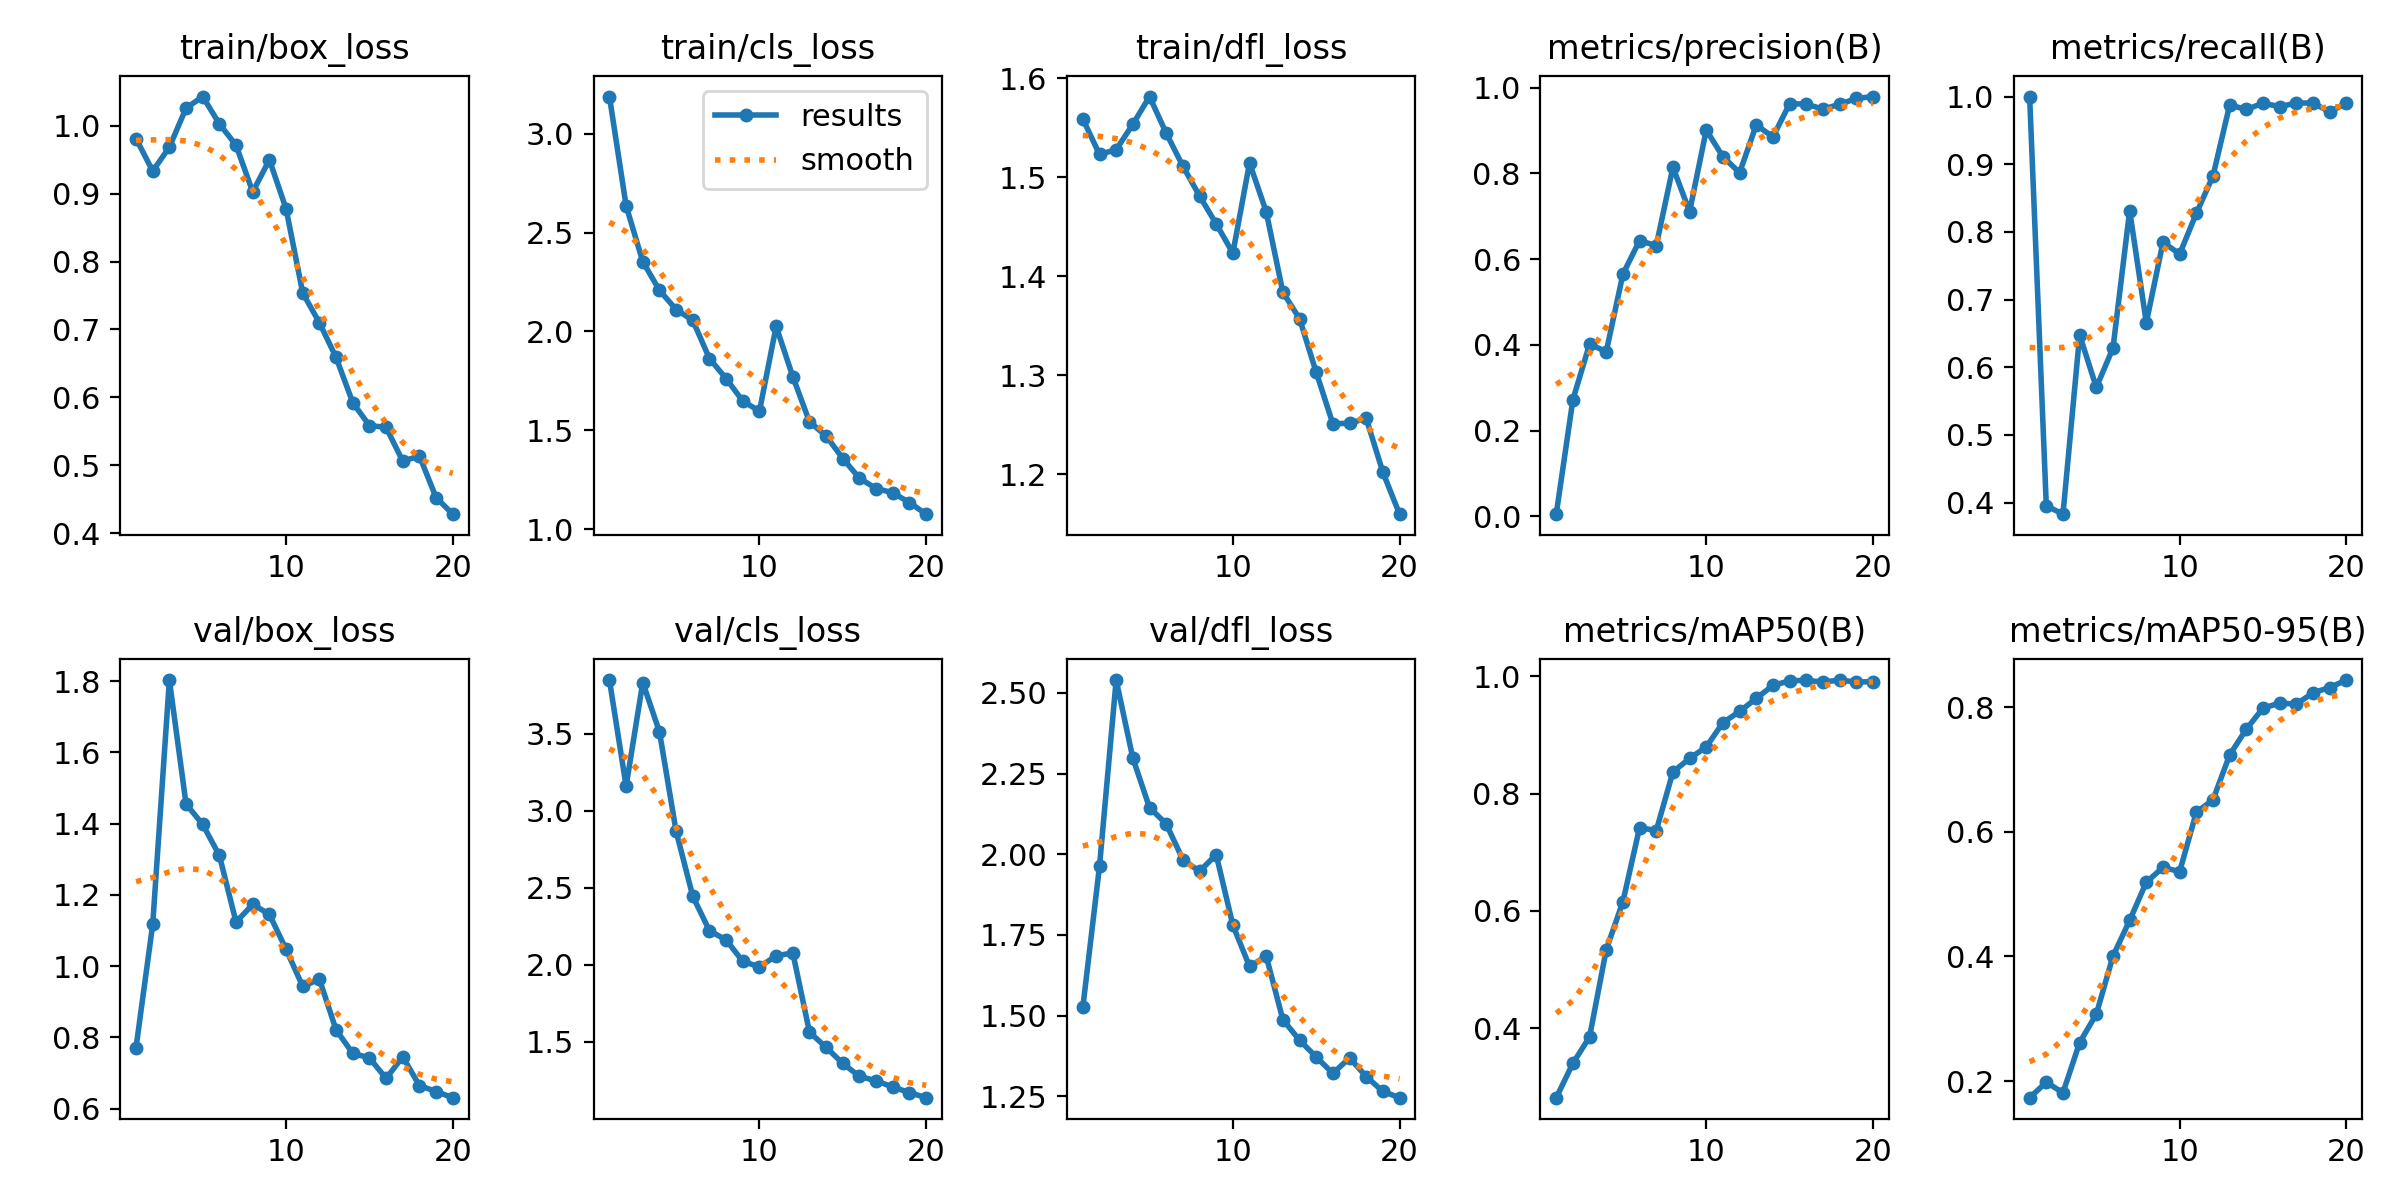

Source data for this figure (header and first rows):
epoch, time, train/box_loss, train/cls_loss, train/dfl_loss, metrics/precision(B), metrics/recall(B), metrics/mAP50(B), metrics/mAP50-95(B), val/box_loss, val/cls_loss, val/dfl_loss, lr/pg0, lr/pg1, lr/pg2
1, 51.87, 0.9814, 3.188, 1.559, 0.00489, 1, 0.2816, 0.1734, 0.7713, 3.85, 1.525, 0.0003608, 0.0003608, 0.0003608
2, 102.4, 0.9334, 2.636, 1.523, 0.272, 0.3954, 0.3401, 0.1982, 1.117, 3.162, 1.963, 0.000695, 0.000695, 0.000695
3, 154, 0.9688, 2.353, 1.528, 0.4016, 0.3829, 0.3852, 0.1812, 1.803, 3.834, 2.54, 0.0009925, 0.0009925, 0.0009925
4, 205, 1.026, 2.208, 1.553, 0.384, 0.6477, 0.534, 0.2618, 1.455, 3.514, 2.298, 0.000946, 0.000946, 0.000946
5, 257.7, 1.043, 2.111, 1.581, 0.5648, 0.5702, 0.6159, 0.3074, 1.398, 2.868, 2.144, 0.000891, 0.000891, 0.000891
6, 315.3, 1.003, 2.056, 1.544, 0.6432, 0.6283, 0.7423, 0.4006, 1.311, 2.445, 2.094, 0.000836, 0.000836, 0.000836
7, 373.1, 0.9715, 1.863, 1.511, 0.6312, 0.8315, 0.737, 0.4578, 1.124, 2.222, 1.983, 0.000781, 0.000781, 0.000781
8, 430.7, 0.9028, 1.762, 1.481, 0.8143, 0.6658, 0.8372, 0.5192, 1.174, 2.162, 1.947, 0.000726, 0.000726, 0.000726
9, 488.7, 0.95, 1.648, 1.453, 0.7107, 0.7848, 0.8601, 0.5429, 1.145, 2.022, 1.999, 0.000671, 0.000671, 0.000671
10, 547.1, 0.878, 1.597, 1.423, 0.901, 0.7673, 0.8798, 0.5362, 1.047, 1.987, 1.78, 0.000616, 0.000616, 0.000616
11, 595.8, 0.7537, 2.026, 1.514, 0.8387, 0.8274, 0.9213, 0.6314, 0.9432, 2.058, 1.652, 0.0005611, 0.0005611, 0.0005611
12, 645.1, 0.71, 1.772, 1.465, 0.8015, 0.8827, 0.9403, 0.6515, 0.9634, 2.078, 1.684, 0.0005061, 0.0005061, 0.0005061
13, 694.3, 0.6589, 1.543, 1.384, 0.9129, 0.9875, 0.9626, 0.7236, 0.8212, 1.563, 1.487, 0.0004511, 0.0004511, 0.0004511
14, 742.5, 0.5922, 1.472, 1.357, 0.8849, 0.9809, 0.9848, 0.7649, 0.7553, 1.463, 1.423, 0.0003961, 0.0003961, 0.0003961
15, 791.8, 0.5584, 1.358, 1.303, 0.9624, 0.9902, 0.9924, 0.7986, 0.7426, 1.359, 1.371, 0.0003411, 0.0003411, 0.0003411
16, 841.1, 0.5557, 1.258, 1.251, 0.9615, 0.9851, 0.9936, 0.8066, 0.6848, 1.275, 1.321, 0.0002861, 0.0002861, 0.0002861
17, 889.3, 0.5059, 1.206, 1.252, 0.9497, 0.9905, 0.9903, 0.805, 0.7455, 1.246, 1.369, 0.0002311, 0.0002311, 0.0002311
18, 937.8, 0.5136, 1.184, 1.257, 0.9611, 0.9905, 0.9938, 0.8232, 0.6649, 1.206, 1.311, 0.0001761, 0.0001761, 0.0001761
19, 986.7, 0.4523, 1.135, 1.202, 0.9746, 0.9773, 0.9904, 0.8317, 0.6479, 1.17, 1.265, 0.0001211, 0.0001211, 0.0001211
20, 1035, 0.4278, 1.076, 1.16, 0.9791, 0.9905, 0.9911, 0.8437, 0.6308, 1.137, 1.245, 6.61045e-05, 6.61045e-05, 6.61045e-05
